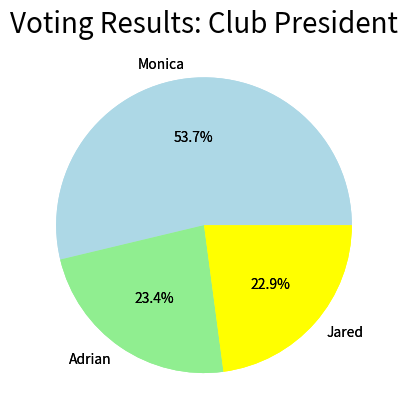

Write the Python code that produced this figure.
# Plotting
import matplotlib.pyplot as plt

labels = ['Monica', 'Adrian', 'Jared']

num = [230, 100, 98]  # Note that this does not need to be percentages

plt.pie(
    num,
    labels=labels,
    autopct='%1.1f%%',
    colors=['lightblue', 'lightgreen',
            'yellow']
)

plt.title('Voting Results: Club President', fontdict={'fontsize': 20})

plt.pie(
    num,
    labels=labels,
    autopct='%1.1f%%',
    colors=['lightblue', 'lightgreen',
            'yellow']
)
plt.show()
